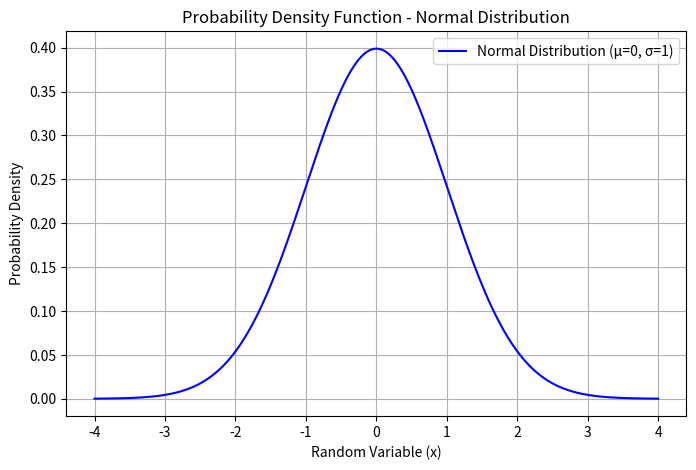

Write the Python code that produced this figure. (Note: this script raises an exception after producing the figure.)
import numpy as np
import matplotlib.pyplot as plt
from scipy.stats import norm, binom

mean = 0
std_dev = 1
x = np.linspace(-4, 4, 1000)
pdf = norm.pdf(x, mean, std_dev)

plt.figure(figsize=(8, 5))
plt.plot(x, pdf, color='blue', label='Normal Distribution (μ=0, σ=1)')
plt.title("Probability Density Function - Normal Distribution")
plt.xlabel("Random Variable (x)")
plt.ylabel("Probability Density")
plt.legend()
plt.grid(True)
plt.show()

n = 10
p = 0.5
x_binom = np.arange(0, n + 1)
pmf = binom.pmf(x_binom, n, p)

plt.figure(figsize=(8, 5))
plt.stem(x_binom, pmf, basefmt=" ", use_line_collection=True)
plt.title("Probability Mass Function - Binomial Distribution (n=10, p=0.5)")
plt.xlabel("Number of Successes")
plt.ylabel("Probability")
plt.grid(True)
plt.show()
